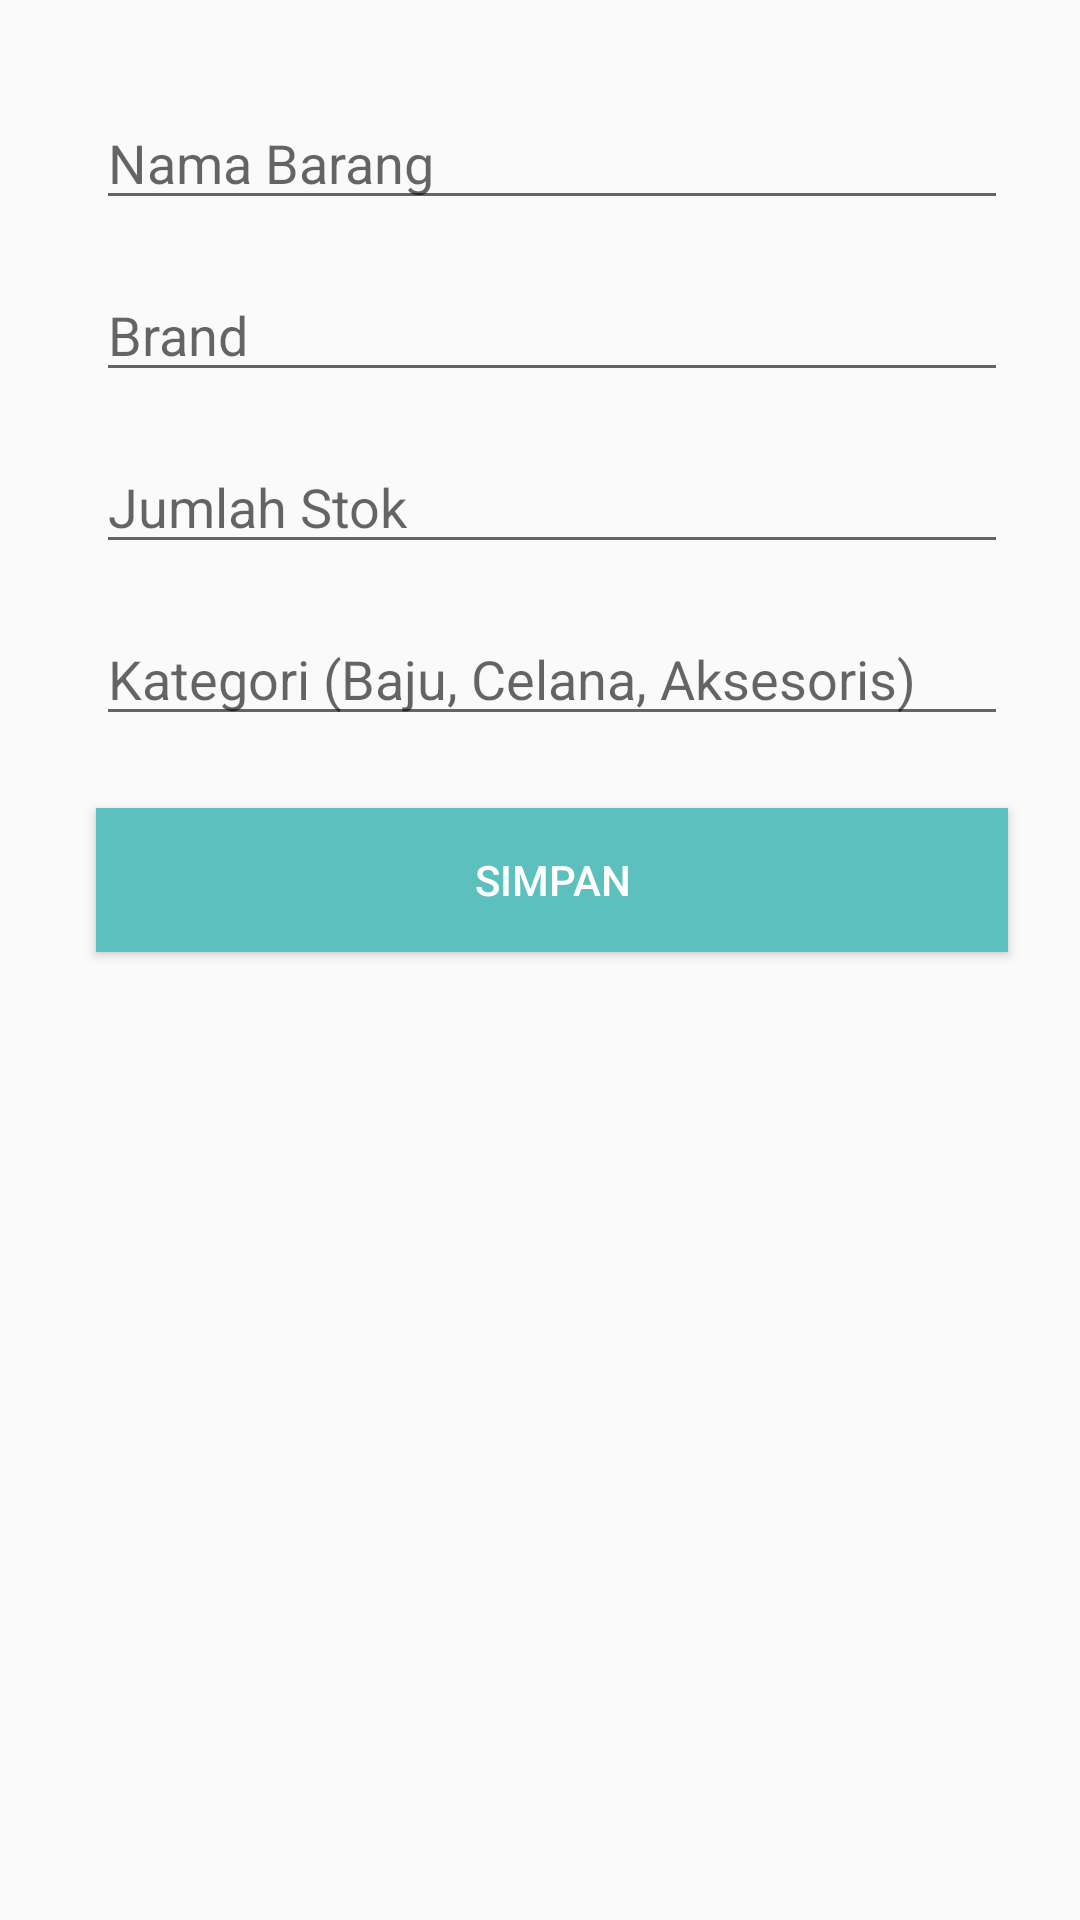

Layout XML and referenced resources for this Android screen:
<!-- AndroidManifest.xml: application theme AppTheme -->
<!-- res/layout/activity_tambah.xml -->
<?xml version="1.0" encoding="utf-8"?>
<androidx.constraintlayout.widget.ConstraintLayout xmlns:android="http://schemas.android.com/apk/res/android"
    xmlns:app="http://schemas.android.com/apk/res-auto"
    xmlns:tools="http://schemas.android.com/tools"
    android:layout_width="match_parent"
    android:layout_height="match_parent"
    android:padding="16dp">

    <EditText
        android:id="@+id/et_namaBarang"
        android:layout_width="0dp"
        android:layout_height="wrap_content"
        android:layout_marginStart="16dp"
        android:layout_marginLeft="16dp"
        android:layout_marginTop="16dp"
        android:layout_marginEnd="8dp"
        android:layout_marginRight="8dp"
        android:ems="10"
        android:hint="Nama Barang"
        android:inputType="textPersonName"
        app:layout_constraintEnd_toEndOf="parent"
        app:layout_constraintStart_toStartOf="parent"
        app:layout_constraintTop_toTopOf="parent" />

    <EditText
        android:id="@+id/et_brand"
        android:layout_width="0dp"
        android:layout_height="wrap_content"
        android:layout_marginStart="16dp"
        android:layout_marginLeft="16dp"
        android:layout_marginTop="16dp"
        android:layout_marginEnd="8dp"
        android:layout_marginRight="8dp"
        android:ems="10"
        android:hint="Brand"
        android:inputType="textPersonName"
        app:layout_constraintEnd_toEndOf="parent"
        app:layout_constraintStart_toStartOf="parent"
        app:layout_constraintTop_toBottomOf="@+id/et_namaBarang" />

    <EditText
        android:id="@+id/et_jmlStok"
        android:layout_width="0dp"
        android:layout_height="wrap_content"
        android:layout_marginStart="16dp"
        android:layout_marginLeft="16dp"
        android:layout_marginTop="16dp"
        android:layout_marginEnd="8dp"
        android:layout_marginRight="8dp"
        android:ems="10"
        android:hint="Jumlah Stok"
        android:inputType="textPersonName"
        app:layout_constraintEnd_toEndOf="parent"
        app:layout_constraintStart_toStartOf="parent"
        app:layout_constraintTop_toBottomOf="@+id/et_brand" />

    <EditText
        android:id="@+id/et_kategori"
        android:layout_width="0dp"
        android:layout_height="wrap_content"
        android:layout_marginStart="16dp"
        android:layout_marginLeft="16dp"
        android:layout_marginTop="16dp"
        android:layout_marginEnd="8dp"
        android:layout_marginRight="8dp"
        android:ems="10"
        android:hint="Kategori (Baju, Celana, Aksesoris)"
        android:inputType="textPersonName"
        app:layout_constraintEnd_toEndOf="parent"
        app:layout_constraintStart_toStartOf="parent"
        app:layout_constraintTop_toBottomOf="@+id/et_jmlStok" />

    <Button
        android:id="@+id/btn_simpan"
        android:layout_width="0dp"
        android:layout_height="wrap_content"
        android:layout_marginStart="16dp"
        android:layout_marginLeft="16dp"
        android:layout_marginTop="24dp"
        android:layout_marginEnd="8dp"
        android:layout_marginRight="8dp"
        android:background="#5BC0BE"
        android:text="SIMPAN"
        android:textColor="#FFFFFF"
        app:layout_constraintEnd_toEndOf="parent"
        app:layout_constraintStart_toStartOf="parent"
        app:layout_constraintTop_toBottomOf="@+id/et_kategori" />

    <ImageView
        android:id="@+id/imageView2"
        android:layout_width="286dp"
        android:layout_height="217dp"
        android:layout_marginTop="24dp"
        app:layout_constraintEnd_toEndOf="parent"
        app:layout_constraintStart_toStartOf="parent"
        app:layout_constraintTop_toBottomOf="@+id/btn_simpan"
        app:srcCompat="@drawable/bg_illust2" />

</androidx.constraintlayout.widget.ConstraintLayout>
<!-- resources referenced by this layout -->
<resources>
  <!-- drawable bg_illust2: png bitmap (drawable, 65169 bytes) -->
  <style name="AppTheme" parent="Theme.AppCompat.Light.DarkActionBar">
          
          <item name="colorPrimary">@color/colorPrimary</item>
          <item name="colorPrimaryDark">@color/colorPrimaryDark</item>
          <item name="colorAccent">@color/colorAccent</item>
      </style>
  <color name="colorPrimary">#3A506B</color>
  <color name="colorPrimaryDark">#1C2541</color>
  <color name="colorAccent">#5BC0BE</color>
</resources>
